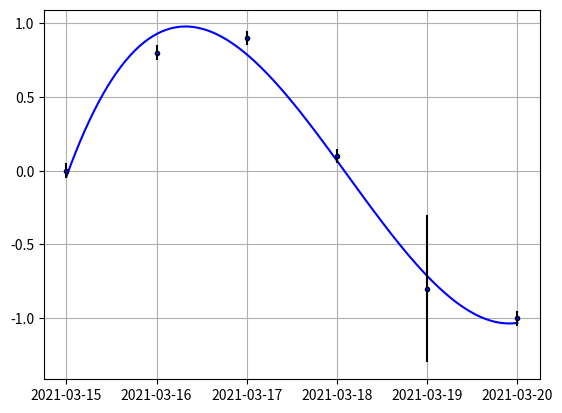
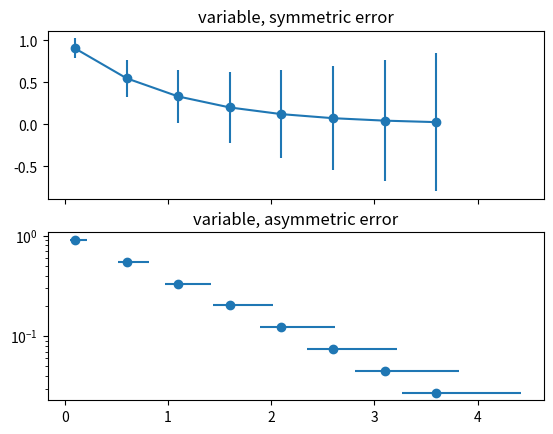

These charts were generated, in order, by the following Python code:
import numpy as np
import matplotlib.pyplot as plt
import datetime as dt
import matplotlib.dates as mdates

if __name__ == "__main__":
    # x = np.array([0, 1, 2, 3, 4, 5])
    xdates = [
        dt.datetime(2021, 3, 15, 0, 0, 0),
        dt.datetime(2021, 3, 16, 0, 0, 0),
        dt.datetime(2021, 3, 17, 0, 0, 0),
        dt.datetime(2021, 3, 18, 0, 0, 0),
        dt.datetime(2021, 3, 19, 0, 0, 0),
        dt.datetime(2021, 3, 20, 0, 0, 0),
    ]

    x = mdates.date2num(xdates)

    y = np.array([0.0, 0.8, 0.9, 0.1, -0.8, -1.0])
    y_err = np.array([0.05, 0.05, 0.05, 0.05, 0.5, 0.05])
    z = np.polyfit(x, y, 3)
    p = np.poly1d(z)

    xp = np.linspace(np.min(x), np.max(x), 100)
    dxp = mdates.num2date(xp)
    print(z)
    fig = plt.figure()
    # plt.plot(xdates, y, "og", label='raw data')
    plt.plot(dxp, p(xp), "-b", label='approx data')
    plt.errorbar(xdates, y, y_err, marker='.',
             color='k',
             ecolor='k',
             markerfacecolor='b',
             label="series 1",
             capsize=0,
             linestyle='')

    plt.grid()
    plt.show()

    # example data
    x = np.arange(0.1, 4, 0.5)
    y = np.exp(-x)

    # example error bar values that vary with x-position
    error = 0.1 + 0.2 * x

    fig, (ax0, ax1) = plt.subplots(nrows=2, sharex=True)
    ax0.errorbar(x, y, yerr=error, fmt='-o')
    ax0.set_title('variable, symmetric error')

    # error bar values w/ different -/+ errors that
    # also vary with the x-position
    lower_error = 0.4 * error
    upper_error = error
    asymmetric_error = [lower_error, upper_error]

    ax1.errorbar(x, y, xerr=asymmetric_error, fmt='o')
    ax1.set_title('variable, asymmetric error')
    ax1.set_yscale('log')
    plt.show()



